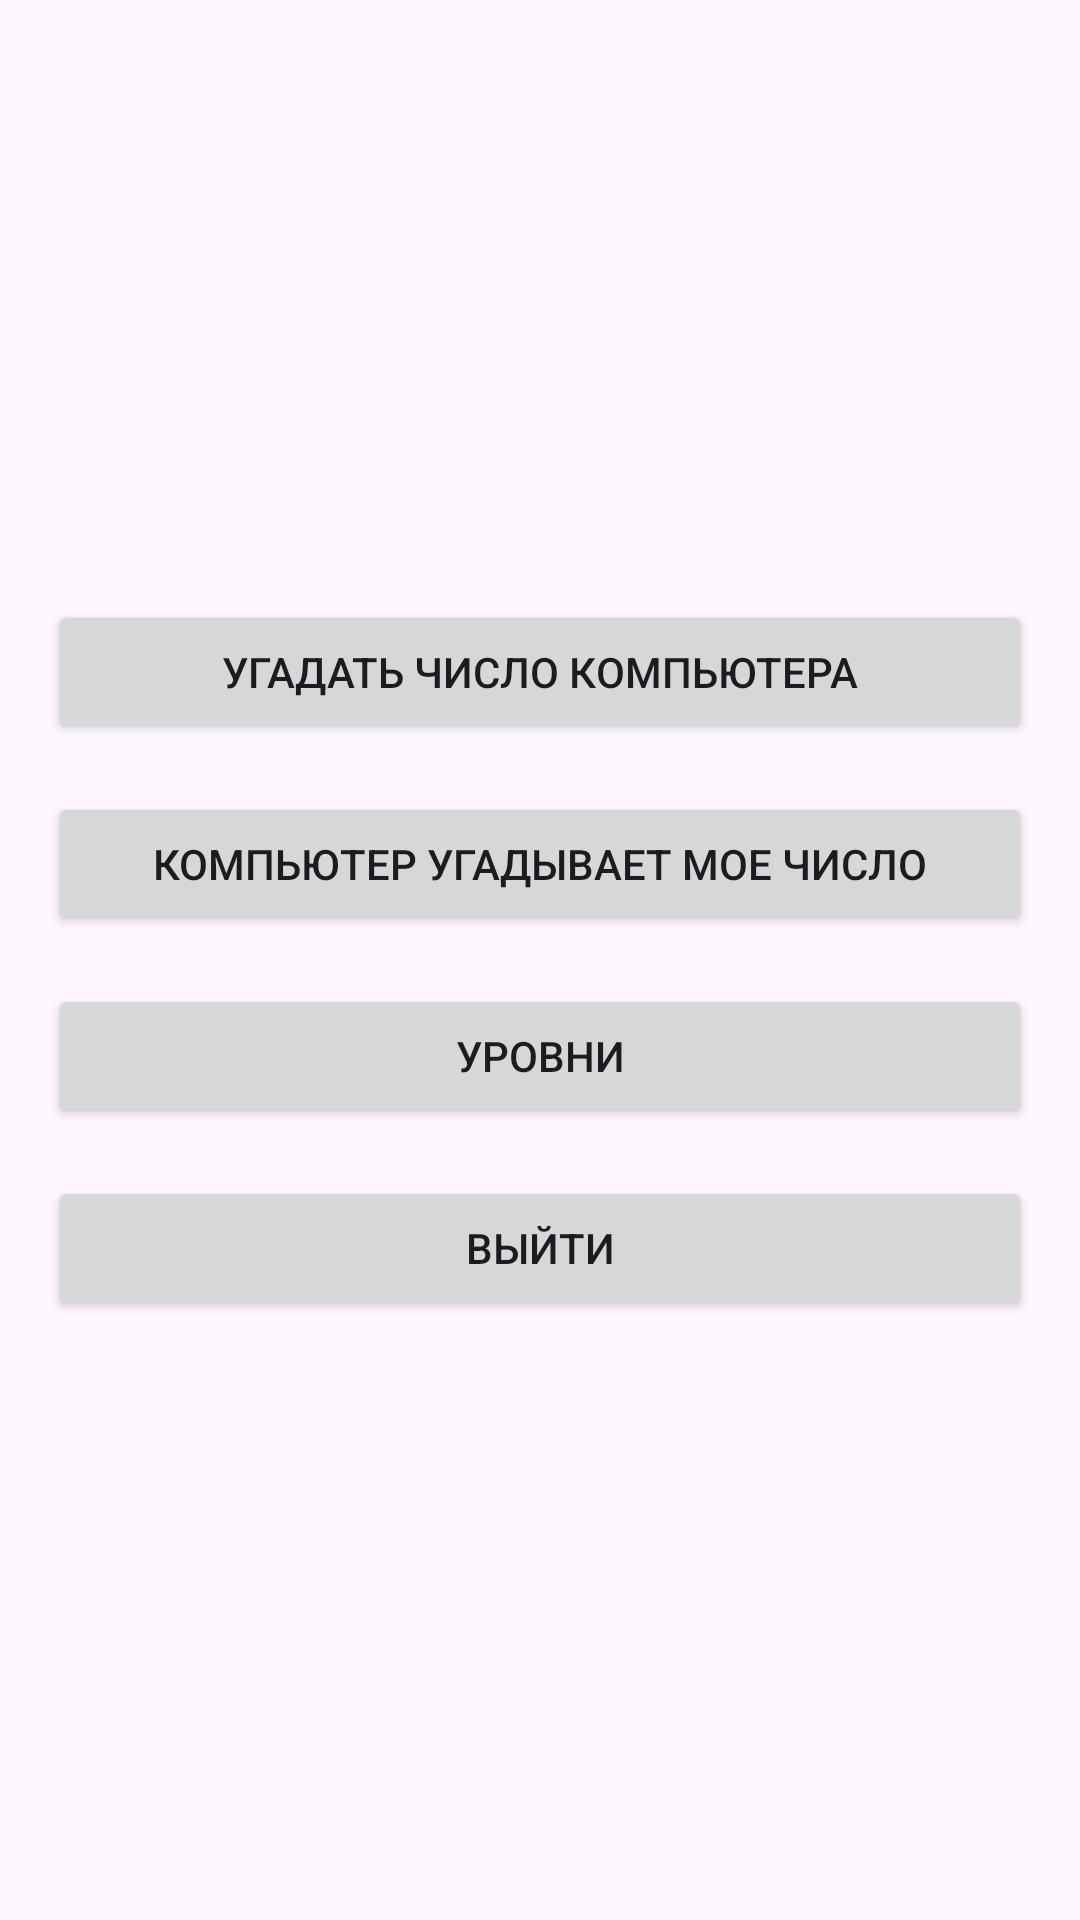

Layout XML and referenced resources for this Android screen:
<!-- AndroidManifest.xml: application theme Theme.Laba7Maks -->
<!-- res/layout/activity_main.xml -->
<?xml version="1.0" encoding="utf-8"?>
<LinearLayout xmlns:android="http://schemas.android.com/apk/res/android"
    android:layout_width="match_parent"
    android:layout_height="match_parent"
    android:orientation="vertical"
    android:padding="16dp"
    android:gravity="center">

    <Button
        android:id="@+id/btnClassic"
        android:layout_width="match_parent"
        android:layout_height="wrap_content"
        android:text="Угадать число компьютера"
        android:layout_marginBottom="16dp"/>

    <Button
        android:id="@+id/btnPlayerNumber"
        android:layout_width="match_parent"
        android:layout_height="wrap_content"
        android:text="Компьютер угадывает мое число"
        android:layout_marginBottom="16dp"/>

    <Button
        android:id="@+id/btnLevelsMode"
        android:layout_width="match_parent"
        android:layout_height="wrap_content"
        android:text="Уровни"
        android:layout_marginBottom="16dp"/>

    <Button
        android:id="@+id/btnExit"
        android:layout_width="match_parent"
        android:layout_height="wrap_content"
        android:text="Выйти"/>
</LinearLayout>
<!-- resources referenced by this layout -->
<resources>
  <style name="Theme.Laba7Maks" parent="Base.Theme.Laba7Maks" />
  <style name="Base.Theme.Laba7Maks" parent="Theme.Material3.DayNight.NoActionBar">
          
          
      </style>
</resources>
